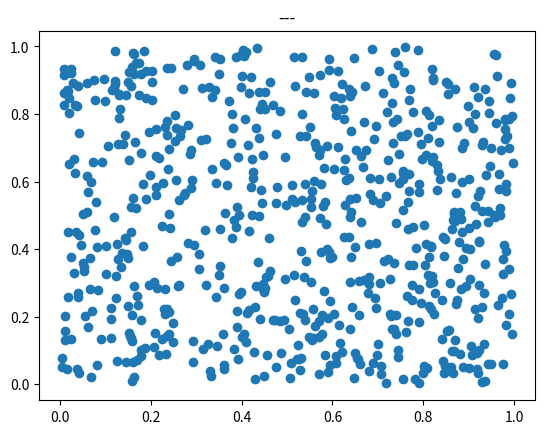

The script that saved this image:
import numpy as np
import matplotlib
import matplotlib.pyplot as plt
from matplotlib.path import Path

matplotlib.rcParams['axes.unicode_minus'] = False
fig, ax = plt.subplots()
#FSCS
x=[0.13927222904000824, 0.9581891214711626, 0.5630028873427319, 0.10214383774169833, 0.41909263946566366, 0.9574015840556924, 0.6673466099127018, 0.3120524792272701, 0.6042577911510788, 0.019742612363181866, 0.7172818087367497, 0.9263207728387883, 0.4642882686656068, 0.8238969737808123, 0.8474320294449728, 0.2009973764383458, 0.4099474779222767, 0.13930101439819254, 0.8000892317343055, 0.5242517762208531, 0.0024032002923246587, 0.7087956368053364, 0.627689319398881, 0.008039653805986036, 0.38064626765907916, 0.28466924260787907, 0.9581625711877293, 0.27918444437988776, 0.16351229449415028, 0.13209964795220386, 0.4390407891508272, 0.6375853548398237, 0.5159720750604373, 0.20045740670146162, 0.9384713587832983, 0.8463072684553107, 0.5123538032261323, 0.26478146753566423, 0.6946081917823542, 0.70483415106207, 0.3318044138779761, 0.3736551333053244, 0.47683836286125814, 0.8129568870493277, 0.9811476475821843, 0.1269420968130176, 0.04768195329481717, 0.7347536959665865, 0.9244487415190107, 0.6932728280077372, 0.46263550528544206, 0.26541080679528395, 0.8228674636845994, 0.2992002611019632, 0.4022204876286283, 0.6577430694366105, 0.2684731409549963, 0.005341552483280165, 0.7089409471926834, 0.6255975667215665, 0.27785780298205487, 0.5679177749554672, 0.7649313999328036, 0.9797537948738572, 0.5801940143593721, 0.016449314908623447, 0.4322860186055161, 0.1964677860775792, 0.5871014385815261, 0.9621832462053647, 0.8836484250505702, 0.36653174009208445, 0.8893410876420205, 0.41006575769282416, 0.8919594637137325, 0.027430867449587892, 0.8819791463829627, 0.06499678373414153, 0.7245689772580833, 0.9870600623953675, 0.6249688285888827, 0.048201375018157355, 0.6261968998731257, 0.8426448545093004, 0.8632844085221006, 0.47400293012322203, 0.530424232429554, 0.20239773994250165, 0.8387169449591745, 0.39732363762567935, 0.05505596956311043, 0.3882387952066422, 0.3284053586473962, 0.0658288143489496, 0.23906538103660357, 0.5751316328238859, 0.32199310859851493, 0.4927160461921348, 0.16059033659376565, 0.692122700815313] 
y=[0.48811753379277545, 0.8191351574145579, 0.07671151193167614, 0.9366895210753456, 0.8716652612752754, 0.27377655134180745, 0.5880416803457973, 0.20976520401581644, 0.32914834615036204, 0.20047937155545936, 0.8989635009951724, 0.5255705808423682, 0.6294925555252545, 0.10597552742821659, 0.6573513384656147, 0.7263776867091151, 0.36318686670719225, 0.3145972506206177, 0.34554702849878993, 0.7739057551175078, 0.7544991368373015, 0.030795887330207217, 0.9980751413367902, 0.6088436003039948, 0.5273603408797917, 0.023270505409025755, 0.9569314252504331, 0.9260394460471769, 0.6111757529089141, 0.06573127738067064, 0.10333965157543235, 0.7113145245374055, 0.48983586707993154, 0.22787736384642787, 0.11205858634902999, 0.9373301417959075, 0.23310189742927678, 0.4394493412412792, 0.4545182475181515, 0.2449931754469039, 0.7818344075222868, 0.42284330828445926, 0.9210328097528081, 0.5439182133973199, 0.42720441623312333, 0.7498840118170218, 0.45988946617136195, 0.6215320708389488, 0.7058360316980246, 0.3698255312590968, 0.009805129346729613, 0.36371148077552407, 0.23936901261089227, 0.6865208465411664, 0.960139502872297, 0.17095955915060246, 0.2750910238465283, 0.31270545987682485, 0.9983185453745985, 0.2513518736237308, 0.559677792173945, 0.8862721448839168, 0.7763045890272636, 0.032257845527831286, 0.5617199195324053, 0.8532248558011808, 0.7177440589595266, 0.9736863169994296, 0.44520546091918645, 0.5725952831962825, 0.3429433018825033, 0.2796197070879619, 0.8448968214020579, 0.1649690455317231, 0.6056088283956227, 0.030317990133995498, 0.01372850633811673, 0.11993795697128551, 0.5219698062141923, 0.34581646752318873, 0.007587802530071186, 0.38339263488453335, 0.531167975927367, 0.04955969752052336, 0.4416689168509822, 0.3004517494723943, 0.39541327875360455, 0.08638605452254289, 0.7873083367040833, 0.7775313753117638, 0.6616095532523941, 0.07692026891433201, 0.4733757786131052, 0.996633925648704, 0.17397248532835663, 0.6779810451922865, 0.08460193512122349, 0.1387262619580849, 0.8846932447027968, 0.8187765049577149] 

#PSO
x1=[0.8743542712518011, 0.0, 1.0, 0.0, 0.5000000373288631, 1.0, 0.014781453159659999, 0.4452109743245734, 0.3932021363937561, 0.3165864618938496, 0.6966010682248902, 0.19660771374162536, 0.6363588610479743, 0.7565238183458084, 1.0, 0.07026517961848104, 0.6761510975389182, 0.9398280586036063, 0.19660106819705825, 0.0, 0.22260548715351086, 0.286362292366024, 0.47952916547000307, 0.8229181946610741, 0.39597103224518443, 0.5681038411709212, 0.473967418424257, 1.0, 0.8250982952393038, 0.15830418003554922, 0.6329705253406142, 0.7076700106837193, 0.831872876361409, 0.5635457510902483, 0.0656073749302865, 0.33144631499459515, 0.7939658081963323, 1.0, 0.13595710229175909, 0.2754084299377534, 0.08783913651079442, 0.5606808741183608, 0.8955910155423663, 0.0, 0.36708984260027483, 0.6269062571299339, 0.4913010172025627, 0.912549147712791, 0.8106931924808516, 0.2083548256385933, 0.9501561998029177, 0.7060661299585428, 0.3225904021317157, 0.5153304025202499, 1.0, 0.40937115992445144, 0.5977194988563125, 0.8333685507048623, 1.0, 0.12978192872966848, 0.33910151058280824, 0.2534798715456415, 0.6785212125698842, 0.7086588346723821, 0.1840535192715778, 0.8056732104852812, 0.1667942416428785, 0.0, 0.7261924681643369, 0.09253423862213848, 0.41984674708517505, 0.41474253679974504, 0.30151822091883956, 0.5945637969338861, 0.09830053492467765, 0.0, 0.5293214175375699, 0.577616545569458, 0.7434221584132539, 0.472668224766817, 0.9053465967941771, 0.2949016184410418, 0.3767269346860904, 0.9028916681581841, 0.9283374577672865, 0.7344112256225551, 0.25411559187363897, 0.9125491476046659, 0.0, 0.8026143662596001, 0.6527196854228198, 0.5334456563573275, 0.14387568644989374, 0.17243257824059405, 0.9731474901396521, 0.773091883691581, 0.07054179446061895, 0.0, 0.6746068594386896, 0.4806529887803235] 
y1=[0.11852781260726308, 1.0, 1.0, 0.0, 0.621579438956992, 0.5503090865268113, 0.4999999862221973, 0.0, 1.0, 0.32454211784194553, 0.8813447473653017, 0.7555885709380519, 0.3322363463077109, 0.6317122323520783, 0.3161373775217358, 0.24814124882395122, 0.0, 0.7751545446950638, 1.0, 0.7029856291405038, 0.07098466234551923, 0.5483502861300344, 0.2013608782817192, 0.4312253428815195, 0.7965008987094645, 1.0, 0.4325085525087157, 0.0, 1.0, 0.39957709908680916, 0.5074420064771651, 0.17227619506585287, 0.2721191461674743, 0.7777659517126845, 0.8514928142075027, 0.17483858259048363, 0.772708253128345, 0.17738804794837554, 0.6062654590213659, 0.8777964519975507, 0.10906804055118768, 0.08392617009710894, 0.6428418830111318, 0.36470285811811665, 0.660980352602179, 0.6609669780249807, 0.8904149776947284, 0.9029289561818084, 0.0, 0.2382095099634647, 0.4332232326836168, 1.0, 0.0, 0.3178630912685898, 0.6814854519922886, 0.53772888279967, 0.21913516307854095, 0.5459234079443281, 0.8547999487640852, 0.0, 0.4415275435108907, 0.6571644773481338, 0.7645520886703204, 0.4212701628828014, 0.5069133684660462, 0.8811504350844064, 0.8942653300891189, 0.16861523526032343, 0.2764091477998799, 0.7508515107306164, 0.1079276139976273, 0.2850218518868843, 0.7505653338556979, 0.8997492488768681, 0.9706424710621023, 0.6009546135648076, 0.5212146981518361, 0.4187358876704475, 0.07671376602965747, 0.7237194191534148, 0.025521843106068434, 0.9768799694260246, 0.8980074388485998, 0.3439509488073986, 0.24676271285187354, 0.5202164199495616, 0.39722461866769315, 1.0, 0.7917312061557211, 0.1813545982141877, 0.097248836433547, 0.0, 0.3066560980956226, 0.15092863327212896, 0.08869402217629171, 0.3551447486043458, 0.42759800069652176, 0.9112544226847453, 0.5859691400045501, 1.0] 

#PSO+
x2=[0.12656183067672483, 0.9588140321221909, 0.9999999999999999, 0.27147376204429796, 0.6431542393994999, 0.4844213099679783, 0.06431826760272089, 0.9247508374480858, 0.6329082949790418, 0.3401041477991742, 0.0, 0.8932072023718464, 0.7121635367803937, 0.39436247374935485, 0.05789449756634779, 0.27066288898263713, 0.15811789448353455, 0.8017131895213379, 0.2146106683529472, 0.8220802429959577, 0.4223481036034381, 0.5476322569490503, 0.8357144580030528, 0.9247570943399355, 0.45037127783140135, 0.7354387016322679, 0.48910874648528085, 0.5564367605271224, 0.9142567212439126, 0.26086648223679354, 0.56027650567523, 0.7877405678174783, 0.07418670956782909, 0.07890509761356336, 0.6414718817872272, 0.7653474032549665, 0.9261112841391882, 0.40590671628919084, 0.21732786303396973, 0.075133721401666, 0.346689359758144, 0.3672275316424834, 0.16639243811043283, 0.86709642666567, 0.23870960993671433, 0.1668918183109095, 0.8381536972570914, 0.07960119626287646, 0.738947026505162, 0.3310486377928707, 0.38279551973522197, 0.16644149794765395, 0.43849011977639446, 0.5454552551738518, 0.6152270573727346, 0.8808206517950002, 0.5329396767626309, 0.15546125720146006, 0.6273432048232728, 0.29639724938378426, 0.9539238872092519, 0.445869897972113, 0.6493613114096976, 0.7320655486881233, 0.6377293105874801, 0.36223862143596847, 0.9202698562600896, 0.11784800075905458, 0.8265973922639966, 0.8014791500702791, 0.9444975794169499, 0.0742656332734437, 0.31722642888533364, 0.8236374715397914, 0.5546630909645708, 0.8497215220586121, 0.7421679115063361, 0.4697142721534377, 0.9321629673136967, 0.4688351822788671, 0.8236143850761479, 0.9502019524546997, 0.5325212365083306, 0.26066825009210454, 0.48853052792337354, 0.6353386374665119, 0.6568644546134754, 0.03773656180047414, 0.24768200710414717, 0.15293415454637377, 0.07940100697357476, 0.24991924491676493, 0.5667250224406286, 0.714985510620922, 0.20432118624499507, 0.17302675246989407, 0.7078351663525961, 0.9272780732636339, 0.727693292349593, 0.3036254587241677] 
y2=[0.27264946357312647, 0.9503313454505092, 0.0, 0.9257711857687891, 0.5065786106656942, 0.05013664087981216, 0.6809775574449889, 0.3611729385380161, 0.8471214492802729, 0.6406460318776165, 0.0, 0.6803985947083735, 0.1978817775548704, 0.3025652898284646, 0.9397084835842007, 0.13304966108777452, 0.5249082502506303, 0.0513576135998668, 0.7721964466304517, 0.8364829804976511, 0.8261843960168792, 0.6793234166973717, 0.5242040993512374, 0.18296449021873504, 0.5108834427141922, 0.683178640499103, 0.9534716594796914, 0.19367152465487883, 0.8208098997263099, 0.39328604405984496, 0.34636524909563193, 0.9267403240646547, 0.4758014971021655, 0.1807824185530431, 0.04574446767079669, 0.3800239831888689, 0.5325706288203018, 0.19262622290533532, 0.23329641915936505, 0.8418648894052174, 0.5343762663858994, 0.09151898055309027, 0.9297657922221448, 0.9411801286754027, 0.6870230867305531, 0.05849123316037604, 0.3100836981928719, 0.5769304797483534, 0.5771102505247462, 0.7472958379981887, 0.9124767311606065, 0.1526754502192185, 0.7187901304653557, 0.5626844255660082, 0.9425864608795481, 0.08541661485183022, 0.7891223528376544, 0.41854023077480124, 0.2668242218782302, 0.8395001833636982, 0.08976637831425584, 0.6169766749360914, 0.6220345240046039, 0.7966203581085878, 0.7358143577827247, 0.4200887959724513, 0.26790816211034585, 0.7480529463594036, 0.7380291072892443, 0.14560057168832785, 0.8894232098620868, 0.369507022243891, 0.20890703273723782, 0.6210923709802862, 0.4596440269761669, 0.4188122986680735, 0.47148997709318896, 0.13062367581084314, 0.45634264253081636, 0.3925000363229279, 0.2243296377856612, 0.737782095898766, 0.8828448373677813, 0.044932576810549824, 0.26861480228282053, 0.1526981443352154, 0.3919899528205552, 0.27175810057529803, 0.5878879242067151, 0.6414187853965388, 0.07308086231667864, 0.48114018177851786, 0.08665498654519992, 0.08807436561433857, 0.32888023581057957, 0.8542244127550346, 0.8936289103726663, 0.6152169046869536, 0.2861295898378069, 0.30945529902631225] 

#eART
x3=[0.21217227919835657, 0.8789052532244259, 0.9430503403975632, 0.4946310373687547, 0.9787646252647878, 0.0020250637963486716, 0.15893289917138864, 0.6253822197605146, 2.3986772778816778E-4, 0.6995532063074384, 0.32392984846849715, 0.41415899985311544, 0.6845023211314802, 0.007969926137266077, 0.8459984863344662, 0.34472620891717676, 0.868077276156201, 0.4155832508431623, 0.5295514174001481, 0.7895863252365236, 0.25682123516358635, 0.459735412260327, 0.6742201053450713, 0.11658816559047536, 0.16155570797709762, 0.5654243201287538, 0.3207079965028765, 0.4067889131268463, 0.05889997059744601, 0.9932321807687566, 0.8882443599127143, 0.6174702333044064, 0.9884825684875163, 0.8010623698842299, 0.1657847521348662, 0.7937824659202711, 0.00902492896884101, 0.7998594664404771, 0.4615536689902042, 0.9558490522406601, 0.29183622782527263, 0.2550957312671186, 0.07296145660768139, 0.7222689320827644, 0.648266208687944, 0.44325276646192735, 0.6753713852244616, 0.5739419898363254, 0.2686246300472659, 0.5522627701336542, 0.43563754216288875, 0.5592429541678573, 0.01689925908046841, 0.38418450891080524, 0.5175842538036384, 0.10528689843175076, 0.9473318641713879, 0.8863358875711002, 0.4988558798982269, 0.3158158764956377, 0.5868846603748133, 0.00495269641422913, 0.2139438263907154, 0.3229435373799632, 0.7452287475314248, 0.10283892040776836, 0.8551589505012834, 0.18883751009156347, 0.17718593660795456, 0.44020102666968763, 0.08257485785449059, 0.2558921874104595, 0.7495663518581787, 0.35460042547080617, 0.6950058330478872, 0.6033282567379931, 0.09028449757628243, 0.5773061007625574, 0.9229724844975205, 0.1839783796752288, 0.598270870177907, 0.7016996086351274, 0.3434569787822249, 0.9839458572981074, 0.8913490605309188, 0.890113368084549, 0.7723382667096457, 0.9182061059355223, 0.08211299709574649, 0.8752339807581813, 0.5327675048736511, 0.8173654883895696, 0.9589631268895181, 0.7444680008631042, 0.35616657817398745, 0.25836032744845605, 0.618978319942697, 0.7206221398232443, 0.18171715182064874, 0.4850319745564049] 
y3=[0.6661845184908329, 0.0055215272659178034, 0.9324208089332321, 0.28041427255307116, 0.455903141266776, 0.006617309870107281, 0.293768058937803, 0.6720830520571436, 0.8495352046327888, 0.42395804328307274, 0.015661045796598883, 0.9986955594128412, 0.9183882945464169, 0.5012449569641737, 0.24229238392212293, 0.4660749263936276, 0.6751494226852148, 0.7717047451682666, 0.5017779696856858, 0.8059873488865976, 0.830948516149738, 0.06419927786689317, 0.10270895352943687, 0.9915252029027118, 0.1020351593208029, 0.812534958174503, 0.1991162033077798, 0.6132747163309469, 0.6433349709448636, 0.11829874544707153, 0.35678695274080174, 0.22519660153897458, 0.7439840545788123, 0.5363031917848453, 0.4602516629387541, 0.9797865656327847, 0.18409311486179025, 0.12163959950977955, 0.8847540981143188, 0.5832688363638806, 0.33583677984856297, 0.5452012126579202, 0.7518623494605923, 0.29156251774718056, 0.5269637934184517, 0.3931119621164948, 0.7792169171987976, 0.3836773754157011, 0.985909691129997, 0.12429860971418638, 0.49289414494041317, 0.0022053494285376903, 0.3300249594001521, 0.28038812222566045, 0.6067651951241049, 0.8488039476567848, 0.21617754510885956, 0.7803684957310533, 0.708565299344691, 0.9089436693265862, 0.9010721861790675, 0.9657258084632734, 0.19841761025897553, 0.6904075982498231, 0.0013172417281933722, 0.5403878154800261, 0.8787802124227697, 0.001756604670122175, 0.7689588719872367, 0.181589065630533, 0.050226690689109794, 0.08141894451694631, 0.6470622265041771, 0.8314236039797589, 0.5886109609302106, 0.9850873945715444, 0.3918270067364763, 0.2977514491652197, 0.28903396433115647, 0.8752631583730037, 0.5862844221211894, 0.18854013970097705, 0.55721512436367, 0.00918430461200138, 0.5036616102741135, 0.1412795496460254, 0.36695082684452085, 0.07457095891178801, 0.23901639320481982, 0.9855665410649821, 0.20811812317211043, 0.31112993913438347, 0.8425622942318343, 0.08001131272292618, 0.10663659915089022, 0.42249083429627154, 0.1541920759842781, 0.8481046943619044, 0.576678698617306, 0.9654434204907567] 

#FSCS+CVT
x4=[0.8305524541158195, 0.14174773012989877, 0.06695084309798315, 0.7458757298706975, 0.38980270966081915, 0.16346608732908235, 0.39108789502669183, 0.7438417338827222, 0.3517873431233529, 0.5939413118374975, 0.6666754792604545, 0.5976817833583146, 0.9160628225128706, 0.9070479265265909, 0.5663942609038322, 0.7303254410628198, 0.18260077377450587, 0.3853738145121807, 0.07695135000503757, 0.23206886693650353, 0.24062212142382206, 0.06659507042685685, 0.7461559162619332, 0.23672835829501224, 0.9304527378847526, 0.06499143541529909, 0.3663789995141329, 0.30016019472617045, 0.45352370287989835, 0.611004509441393, 0.38277017133862284, 0.6285903532123075, 0.1374026993326402, 0.39257902607544715, 0.7783495937752088, 0.8743726057634752, 0.93454421753696, 0.6777759086845484, 0.8016768521605414, 0.5067597474536093, 0.8673966454135902, 0.8431537605995809, 0.4348505467272227, 0.2580058874504014, 0.13116601519022855, 0.6927186075677955, 0.32646871147663087, 0.2561302042507325, 0.939120267533575, 0.23018849107797262, 0.07902449674797626, 0.6396954825692676, 0.7961760997812602, 0.2254833022075334, 0.9371655323985836, 0.9159037756683661, 0.6720340584092823, 0.31037859918531363, 0.6736457210033203, 0.6347063390391862, 0.47276044972827463, 0.145904653909583, 0.5493271618483722, 0.20426480686061985, 0.06250852787187827, 0.8302179038320526, 0.48523731819417615, 0.23996922133708612, 0.7300203967479014, 0.9276028916558237, 0.13386393962726192, 0.4872095668146238, 0.05088397632386857, 0.28335701156405396, 0.871391882552542, 0.6980819712917099, 0.3611037176488175, 0.6970106189933376, 0.13411123582974818, 0.5433504963179662, 0.7788732483262488, 0.5641638782414033, 0.46200252287560667, 0.5574795809039018, 0.5481300197447805, 0.14512993839025104, 0.5599794932120918, 0.7893600652827623, 0.9440826990045087, 0.04249460604984938, 0.47709954835309604, 0.8472603093121778, 0.9354556078251518, 0.3000345853376665, 0.45558236427010623, 0.8126017526055461, 0.29541011537741757, 0.36613567527836194, 0.15818585418314807, 0.4793612979341583] 
y4=[0.7114324642005365, 0.14208882028115977, 0.8386878128261469, 0.25849783789528175, 0.686453502469014, 0.522737664193583, 0.2543500473973692, 0.5234745460085692, 0.9462685511924666, 0.3948098746812211, 0.8160183172561025, 0.11051587618888202, 0.047915097097652515, 0.45243359088774715, 0.5729712664618062, 0.9641505613687077, 0.8341398146954541, 0.07996101970085291, 0.3872654076684369, 0.7241543214567467, 0.3916739358393454, 0.712783635080611, 0.058179208959853644, 0.051423692110912446, 0.23914113012453322, 0.1865809606114331, 0.5770808669823717, 0.11070624251211292, 0.8282983291243295, 0.9306544398844779, 0.8811566813381997, 0.23272928505818738, 0.9198131334068471, 0.4838421159426722, 0.6289829227132014, 0.9352567197169056, 0.7020029130863388, 0.6199340016285223, 0.8918083279328954, 0.07642011194693456, 0.1844951945372819, 0.5428921584355532, 0.16136251368275228, 0.5569392830999351, 0.7653440487022911, 0.17262295416880838, 0.190938101708765, 0.8939179312290514, 0.8092161005063027, 0.27804590424507053, 0.5858849339892418, 0.7146515861974233, 0.3561847338423498, 0.1688801889897027, 0.11372551252814454, 0.6232570940198511, 0.32105274507934256, 0.30479857944230776, 0.08102273141571194, 0.5125510552769846, 0.7306624353744369, 0.06825103312381246, 0.8682612808555934, 0.6277724730270786, 0.4872273817177361, 0.06835985073678796, 0.23863034633100566, 0.9619906179602724, 0.7158805728840488, 0.3596876764991146, 0.23478932830579513, 0.9390699211092136, 0.08059000098263373, 0.8093009022659546, 0.8112719760057665, 0.42794246652024825, 0.38317227202144843, 0.887076195932859, 0.6631946381596936, 0.16800370754792307, 0.8002492288169913, 0.7755436457570357, 0.6228157641287078, 0.6722775236527597, 0.47381341313819836, 0.32011257784946695, 0.2973867196760074, 0.1559946281025032, 0.8960323016934898, 0.28050532948865775, 0.4089249615374643, 0.27942032654340165, 0.5344693399811702, 0.6513593876269371, 0.31864342690552017, 0.43645088009172084, 0.4685700667479444, 0.772682759040881, 0.42907160227917857, 0.5320855380750505] 

x=[0.41120804491629404, 0.7067530067520014, 0.15407812833048484, 0.6590684815775237, 0.7779179520527049, 0.40228908077854897, 0.9797703729698852, 0.5172196713532081, 0.20354008320997896, 0.352066891886313, 0.6956510902772381, 0.17729136507640086, 0.6495010958995497, 0.39496772541584224, 0.11951776372366096, 0.5596988191202978, 0.9282562737005392, 0.6665126027259778, 0.29253099152206086, 0.4632448596950304, 0.44624492730332843, 0.9145349994810003, 0.20338565976311485, 0.9598854133088739, 0.4153947155502481, 0.23572875648405966, 0.5723260488999323, 0.030826490830755615, 0.9822863323279679, 0.5300987476471966, 0.3522197209503354, 0.042277828646827165, 0.9196360530609936, 0.09871790134536151, 0.9926684293652253, 0.6137207613142857, 0.36603418618274297, 0.5707157915360179, 0.8548399018704619, 0.06644779775127363, 0.020398980113085607, 0.16290777733445394, 0.44335023189791267, 0.4053731493761341, 0.9101594101460764, 0.5328846676094022, 0.7362240396464576, 0.06037127642627038, 0.27482833637211235, 0.5278517817921259, 0.6284171470402216, 0.5325431485883692, 0.8354653875701944, 0.47883369089008276, 0.638406865843591, 0.4237653089209139, 0.536127654025464, 0.12219095881398423, 0.28731703220715776, 0.8167263425592148, 0.13424963047844485, 0.5267798780508666, 0.3442729535233938, 0.3100419245669416, 0.6687311332240564, 0.8307219197215862, 0.3074289890684929, 0.35047438654681573, 0.9296280728523224, 0.9756948745339188, 0.5812024525304009, 0.7029767023601594, 0.6474147192700839, 0.2698002394779757, 0.5793423290442693, 0.8998629751779321, 0.9759409598614046, 0.5166356674862308, 0.3888881299822726, 0.7692927233591762, 0.15580037724918294, 0.8068923036103023, 0.15680370561764867, 0.23571259822430435, 0.43850781367154934, 0.9441738037494999, 0.45046952728094847, 0.01146154357514817, 0.9285831714737204, 0.90269289568986, 0.053296449227379195, 0.5474206392508439, 0.8707998966778006, 0.8194070343463665, 0.5331746693515765, 0.03264287600460747, 0.5163410898788383, 0.189275710623377, 0.9431740352690108, 0.6786169176994751, 0.7327446194955902, 0.9357808530142787, 0.23543875499444655, 0.6803174245726374, 0.9304988426436758, 0.5548095414512557, 0.21268605359587345, 0.8583625479234359, 0.21022929566669646, 0.747310352587794, 0.011598529244172373, 0.26137184098664723, 0.0047792447308552255, 0.05135629753756299, 0.010733259892397373, 0.2327529395644924, 0.3828770712279891, 0.48409141700540415, 0.7773395506341563, 0.661798687594179, 0.40460202797789235, 0.1285332796124824, 0.024932206956212788, 0.9000142002441497, 0.8981463556168847, 0.29364642244074557, 0.4083966761679724, 0.23057113538989427, 0.20144634895297342, 0.2583990569091459, 0.5378575989448924, 0.7069475415786299, 0.2273154366366711, 0.5612127493013636, 0.5396430209966077, 0.06115542731702073, 0.2084928669307694, 0.8743397256354771, 0.6289792520530525, 0.8100071978592818, 0.17292782571924237, 0.38660537897072855, 0.3065646932449274, 0.5721651921734766, 0.5925409749192025, 0.3797503138912385, 0.7434248445797869, 0.8411216512582879, 0.40043808015290916, 0.0699972165365208, 0.602820929772455, 0.17878216509560385, 0.89418317709335, 0.8357169051116049, 0.9849179802124859, 0.05972400389653065, 0.36832195616459484, 0.5410763272600478, 0.7609140446403556, 0.7008501471702797, 0.10210712305232983, 0.8185365501030674, 0.6524332743474779, 0.7674152339379179, 0.8096375353453951, 0.7761501628315706, 0.7653389791184267, 0.6960078301398237, 0.5920158233392598, 0.04186147982025856, 0.44616916460028555, 0.6059642498202549, 0.6728736997175628, 0.8018011594203751, 0.38770229554931024, 0.05570926640628804, 0.9470709400515078, 0.7464106771228726, 0.5694804063440351, 0.9554002733476967, 0.44442890979077043, 0.5315710074028643, 0.24398622036206885, 0.43250134121247297, 0.717103370526346, 0.5737851106420446, 0.19486109514952898, 0.7755132927901931, 0.8221431021259792, 0.8663646522905785, 0.7384854644515197, 0.15911718849711376, 0.7040698131269308, 0.4240823918824119, 0.6886218619521185, 0.8603706151097567, 0.7390848597177316, 0.7590683877345007, 0.12143563328392804, 0.41663923242344836, 0.9435404404676914, 0.14942190146111567, 0.282724948080033, 0.029802959898343806, 0.9483779925206924, 0.7289012845207117, 0.7441058928097042, 0.16346773296859163, 0.49468963239205355, 0.45415057245353585, 0.9246139444706697, 0.8570479011779274, 0.9349347698555295, 0.9194394987432082, 0.6488236255306219, 0.8863196045439163, 0.5906414573785957, 0.016423426758359727, 0.020477659881176447, 0.831226373568606, 0.1849628922449701, 0.2800905232828791, 0.007808420871136756, 0.6243616641322527, 0.5499534084583758, 0.34200086270427144, 0.045040047076748135, 0.1571419293152253, 0.46813380265874993, 0.6250934658819085, 0.5568494228906224, 0.8049010868658772, 0.44690936066926445, 0.0975284581099436, 0.5818350905330846, 0.12914277632749627, 0.7297358462803133, 0.9666404983510603, 0.5146654564726069, 0.3723809222385942, 0.6931805821491944, 0.5223014354511152, 0.7960478783908767, 0.3636498739537698, 0.3157950428434625, 0.6625565623670003, 0.8000472926112191, 0.9734335799803765, 0.5603769881293564, 0.7017017722500194, 0.5529052591948409, 0.6726036729906976, 0.9122494147983125, 0.48349440420024437, 0.15947796293025873, 0.47649406724359755, 0.9778298315200209, 0.3496534687586005, 0.24867122277278297, 0.181624672302526, 0.7886984389611219, 0.6520656876392207, 0.46041714489139596, 0.45072916246296546, 0.7403446957280189, 0.25365245244005075, 0.25399203132817794, 0.6068310904948425, 0.45238526360400755, 0.6386745042919958, 0.9236302176932403, 0.6069331395029148, 0.9203107794210204, 0.9934440555657257, 0.0189802020910127, 0.5990856578166521, 0.6582998265694281, 0.8846111964593101, 0.8164470319718419, 0.36108560642913035, 0.3126896446470814, 0.9180243677517886, 0.8345170327501067, 0.06047992161980065, 0.9592314144544541, 0.8692127779581512, 0.7893016927064856, 0.6241529917060115, 0.704663939589426, 0.6378860872017077, 0.26070339756626126, 0.48576518900161336, 0.14393373113131924, 0.01597440551393159, 0.8727303286503699, 0.5632985964463084, 0.8806462080223468, 0.529269330265234, 0.3914233733452266, 0.6807148771593907, 0.3942208075152793, 0.37996099983878784, 0.12518798614696836, 0.15757968868587646, 0.7653461265471548, 0.2290019180796108, 0.3759254945472308, 0.111643778250607, 0.02371327740837692, 0.7126044482292495, 0.8042829519113747, 0.7682645020563836, 0.5076153502911364, 0.6416580471010271, 0.9583552733383401, 0.5141455173252213, 0.9825675495492379, 0.8824519377117751, 0.8127842136942276, 0.44881884488492574, 0.790277977922016, 0.4371336680039052, 0.8217031535853754, 0.5704822607856956, 0.31818767216889454, 0.3260946673876657, 0.8215300469549087, 0.9878597270924083, 0.6408358111553683, 0.12330572628768721, 0.8761991759883734, 0.77767227207521, 0.2807066750029299, 0.33218990210175614, 0.39824305597017784, 0.9492356706244583, 0.3355855494176887, 0.41375415532971815, 0.8134567234870735, 0.1590780756946819, 0.8195806949834334, 0.008665628498043976, 0.5588810419455504, 0.9891803586289998, 0.06763331715579934, 0.06676323665095452, 0.017268952489158274, 0.825975037499695, 0.5894577727181957, 0.813150144524733, 0.46343183258297804, 0.23935777554996407, 0.822997337724017, 0.690787033209107, 0.3618892236864406, 0.41638331479681423, 0.5249800860188578, 0.059804012279372376, 0.9699791454280777, 0.051690917577053797, 0.29582521380263893, 0.12949251142451756, 0.6428168500461776, 0.5749470711942521, 0.7319513720582653, 0.6220001612412589, 0.03279682265819239, 0.8842557735063971, 0.8159252579800601, 0.844401189379268, 0.4965633762562951, 0.5068558604876973, 0.6245308525221697, 0.5887252505547185, 0.9227283936084542, 0.16966360687551574, 0.8662627657280202, 0.7577255685035704, 0.5419333686107632, 0.03951900592192781, 0.03482508467317125, 0.6076954959148622, 0.8322446046837689, 0.8863710767926155, 0.11546083902971027, 0.6793860512008479, 0.14484600588346752, 0.15679058111216648, 0.6119022305433074, 0.640639226045887, 0.21762612039875717, 0.9765328538755325, 0.6956220410207019, 0.9417907835652665, 0.40913461499088266, 0.9225848877944379, 0.14780988610572732, 0.15059430996807832, 0.26594944998498005, 0.1630361954535624, 0.29474766943504693, 0.6028868706040773, 0.8715564133495242, 0.2615626282344611, 0.5843213429846744, 0.9219183973188981, 0.14984407563356072, 0.3224934022716808, 0.9681945095864994, 0.04239652938202099, 0.4941812807357745, 0.9379333838173963, 0.42083824470580367, 0.16053401033030112, 0.584108499428731, 0.8612371363465113, 0.9965747273028371, 0.6378299562526065, 0.38957958271183213, 0.01906264069595709, 0.9083433790734567, 0.814529112589332, 0.7901884666812756, 0.7269627501059072, 0.4739229259288723, 0.03872423202071118, 0.8192396558291162, 0.02398545447487943, 0.5471963492019184, 0.8468625214919295, 0.2320111469359556, 0.3206513895127474, 0.7318702070364344, 0.6833932924964206, 0.7304489594989162, 0.7951446592132912, 0.4273100629371016, 0.7357456851379622, 0.7637990893030722, 0.9676974581091384, 0.47648813081374963, 0.4231125837976122, 0.05098685381975909, 0.8413967092938716, 0.557208914419054, 0.1829020839713189, 0.8797338418269618, 0.8822312207138937, 0.20691783877513992, 0.7232293592452004, 0.5290371770122528, 0.5034567650318275, 0.25424723553439876, 0.24928501153492044, 0.8429928905727536, 0.7911933343232096, 0.07997129660474078, 0.6466175999914627, 0.3512282236686458, 0.1317353435876949, 0.6154711549152277, 0.679965762569211, 0.7515664717934751, 0.2411132984196005, 0.8625092446024811, 0.16065725419687304, 0.7545642783342523, 0.12822917998650318, 0.18958415557206276, 0.43007622426147496, 0.760345620776421, 0.3269132596482821, 0.1960342378068619, 0.1120546679322929, 0.21048738746292373, 0.39780754502044147, 0.34052168517381465, 0.06747784624433739, 0.9167495492698655, 0.7192021024759365, 0.8932554349207648, 0.47582195390910387, 0.9823162589858824, 0.4243220725602631, 0.07574767873711097, 0.9005201614606476, 0.7711413026872698, 0.16186156487563763, 0.4209527315507856, 0.9798389579255845, 0.8492725677562963, 0.12025568690100641, 0.16146513218900815, 0.7542730411372676, 0.11263029257111123, 0.39230015387094896, 0.43928804927683907, 0.13707044886395625, 0.7544259979079649, 0.2385555989176742, 0.594749342048212, 0.14261433590354455, 0.3437713277457862, 0.40932336357669463, 0.2647814900283676, 0.16808254388179222, 0.21185169566379858, 0.735307885534564, 0.2874470658926116, 0.028977581493199955, 0.8203898859786488, 0.5118968932338614, 0.7828469474869801, 0.22490618535807005, 0.6179360065223107, 0.8454931116403355, 0.43337773909238597, 0.8702271435055404, 0.24036060304285578, 0.7900842832502356, 0.6024908653380356, 0.1713631685875011, 0.2182686183088519, 0.5393584030456111, 0.45825813781027824, 0.45660899014010714, 0.7256380941084382, 0.5338728297541924, 0.23596468697460293, 0.12164986667598787, 0.33421001621522195, 0.8037138253887613, 0.3591628347205438, 0.42866676346268984, 0.5111920904913521, 0.8450349434106156, 0.9616451021629521, 0.7655042241052733, 0.438799218325822, 0.9641720747583442, 0.23135111387593843, 0.5864283179404116, 0.6683155883618808, 0.5775790506996451, 0.6530681106027089, 0.22367127725025315, 0.23966445984523488, 0.9338675366457673, 0.28644549089981464, 0.6206912855854456, 0.8683408080144895, 0.19754460362493131, 0.12625401205564946, 0.5537044013713868, 0.21069464504924806, 0.9824501005243651, 0.6420516166914217, 0.933642330172005, 0.7323155768764745, 0.9957038782217684, 0.43262659822971816, 0.07750771540583501, 0.08025725127718586, 0.13957310248819577, 0.39037145034590415, 0.8744197752344192, 0.8485321601488627, 0.5938711132035622, 0.02315325120354328, 0.9293173261967846, 0.2453758886193509, 0.2555763418433845, 0.7214129205462466, 0.5403538135413113, 0.27383095668653834, 0.5707258775394889, 0.7426502293544456, 0.6361898936032785, 0.743655153617142, 0.8879964275192291, 0.8535726065825943, 0.8067781634557225, 0.08202009832157398, 0.4016617624103813, 0.794393856756352, 0.17400211177717206, 0.07690860496037455, 0.039253727595183974, 0.2067233470747818, 0.8635608079315032, 0.4457710198215864, 0.09182365076303589, 0.2952087362643163, 0.9019669971936309, 0.306661161206214, 0.6884575203516742, 0.9797762507791234, 0.003462162966337834, 0.16726732820755696, 0.14582882181134305, 0.49475378991525276, 0.5933580967369225, 0.6570805748956413, 0.10107222998225107, 0.5941140645943402, 0.17719936438207506, 0.9147115731727904, 0.6371405929504002, 0.6861182050979083, 0.15100663357328326, 0.44103325516684, 0.9437462129388086, 0.18704502250382782, 0.08267537764961452, 0.8077357457872718, 0.13032384225807103, 0.5545474989089271, 0.7562897773950885, 0.009431563500703954, 0.9564100748474336, 0.637292944171728, 0.9902489656968944, 0.7636666829313545, 0.3978724714579883, 0.9134316096323384, 0.9178910907590597, 0.16497601123030003, 0.03690582160843048, 0.5761897538890098, 0.449664659476399, 0.15184935874196082, 0.2349130355237905, 0.1777012978335435, 0.036962519210715916, 0.016721288735756623, 0.9957172615362601, 0.9213568255067296, 0.00872922887753147, 0.9359037075583728, 0.7394631749920482, 0.6269372564475002, 0.7692830087599762, 0.3600458717794831, 0.3309879451622011, 0.613213974450697, 0.7178756905501723, 0.5418887314037003, 0.19030119072173424, 0.1520732040017616, 0.904187448305948, 0.8524868858945565, 0.6983586851334549, 0.8677426599104011, 0.07155413505033104, 0.11900710566177886, 0.7560667007656734, 0.3823737376658064, 0.6611611954592082, 0.6378996509534213, 0.9707636047198397, 0.8776703599559582, 0.8681067702730104, 0.09075986111999246, 0.015356939843024997, 0.10513696883589962, 0.5529079770019498, 0.711097851474764, 0.7908276359531828, 0.8025617840933773, 0.7822280456233396, 0.9878297256517073, 0.8904476780452918, 0.4010405258095775, 0.36122774766818844, 0.3776762505649057, 0.24028507349840145, 0.43609432516314306, 0.5724273157805144, 0.3453231361272153, 0.2908392357823001, 0.988392586299805, 0.9796430525281694, 0.467885137177256, 0.1784689714700255, 0.5884835733035011, 0.9002953725286035, 0.16994831064318094, 0.14476059560255794, 0.6836367280527009]
y=[0.2108289806976007, 0.03144096263055851, 0.14194585445731767, 0.30663020333646707, 0.8063057828031035, 0.9902417276101233, 0.7560643734822664, 0.5396244561848009, 0.9271945989041989, 0.4587953893067235, 0.41797939114136495, 0.19149063278653933, 0.09181842671126872, 0.5011147359619952, 0.4955678728288174, 0.6023089564189098, 0.0077605195763995605, 0.6422792314861091, 0.12827912311097966, 0.895030089561257, 0.28037708528819405, 0.22203258294006645, 0.8952980972641361, 0.9758034690777565, 0.45439295745201314, 0.9352809957364089, 0.49259523928410875, 0.6667102066985684, 0.5720618780210437, 0.07883685254972583, 0.9619632423466955, 0.4408461284115932, 0.8503027052256411, 0.8394063499874778, 0.266320317345325, 0.17640736440388805, 0.6485626856032198, 0.6786783963894728, 0.8605622616392814, 0.2823566558506676, 0.6530699164706618, 0.9170386682310817, 0.5752464090298155, 0.9708183320937845, 0.7576524376907369, 0.5453230772314381, 0.3573832609211751, 0.6175222818041733, 0.5668547054572706, 0.7346253399702883, 0.5314518738526974, 0.48137932332319, 0.7182684116435074, 0.5848564513020336, 0.8541890421375248, 0.6664690945449722, 0.2076399318744777, 0.32113427315182963, 0.5801997162322575, 0.4059356243013478, 0.3475895559603466, 0.0755921344844589, 0.25670460899375636, 0.7229585122405404, 0.7768225870769865, 0.648187224314853, 0.9445698878728931, 0.9171757231385714, 0.22741278748312832, 0.32583900185623504, 0.2761881739295977, 0.6089506028291694, 0.9663128576415866, 0.8730030160326621, 0.5286437232422226, 0.04653287945055751, 0.060022410181110986, 0.24799653916657072, 0.21569808212968566, 0.6231730029872831, 0.5254394689871462, 0.8074250575219721, 0.13629537293742533, 0.7801484848954712, 0.8654371151322121, 0.801513799530936, 0.8151863813219202, 0.1575732219432413, 0.706838890603934, 0.3992626854209472, 0.3357285361212512, 0.9086183154851177, 0.13126665541585503, 0.9333251068606563, 0.9696510593953813, 0.8278247810563908, 0.8824220514314052, 0.9264032963289439, 0.05958953830120317, 0.26958931979917233, 0.7127905313574726, 0.8730641645560936, 0.142783519723923, 0.3170775049356479, 0.7178062699428416, 0.1318449951449615, 0.284487659229711, 0.2999247180858732, 0.5846576735519695, 0.5965190779248568, 0.2020304694203705, 0.29498179053464113, 0.052103311382433626, 0.35922986152579384, 0.1314619663292138, 0.09049947826154214, 0.4872712806322502, 0.18700089351799976, 0.4659027831778214, 0.675011777050946, 0.1492134861437754, 0.709750165245477, 0.9332110861846796, 0.4610186402202252, 0.8223961698584265, 0.06554596631475063, 0.785785823491836, 0.20763057782902594, 0.8421183656667226, 0.37597241006655957, 0.31869130260869827, 0.0548859391996428, 0.5956504959435179, 0.7134151955482626, 0.19144843845391268, 0.16853691967781925, 0.1522131902230227, 0.7623815261010575, 0.6058309269493125, 0.32310870001197334, 0.949543932548348, 0.46629923459047384, 0.38592467386885354, 0.9150867005461074, 0.3912130304777096, 0.4325932901424988, 0.9442700278216398, 0.24892409777807034, 0.9770846860228639, 0.21722715552328098, 0.6379180903601411, 0.08398469228899264, 0.4040775358612505, 0.6083560942685207, 0.7352214145060868, 0.5096030451055584, 0.5885845460316486, 0.3644440054326067, 0.15538487324038852, 0.11991730377133136, 0.4079380562666126, 0.6612228127589782, 0.5510836335501736, 0.3521518490711004, 0.7299344632372071, 0.29383129137007913, 0.5401962969589851, 0.7633715350216398, 0.9288860203906892, 0.032862604042851906, 0.2974178257851642, 0.8166320635233627, 0.6924009064079875, 0.47034602926029245, 0.9684743703333738, 0.20188839009449333, 0.6450960794432405, 0.68144491785637, 0.029503157820949255, 0.9773644650502267, 0.5366071026806623, 0.39421923401809333, 0.36367462496600156, 0.29142278345832073, 0.0025139654906186637, 0.39068813134452607, 0.2951361334429857, 0.2481383929271972, 0.9077160134752724, 0.03394798378525854, 0.9835991657831678, 0.009979258482049724, 0.5372227444616005, 0.6286245959088624, 0.06191300375800324, 0.05204796759507868, 0.1490658520847964, 0.7338982038732688, 0.9870974283777519, 0.2181782243214877, 0.4792663452961825, 0.23025521996268095, 0.7684449594086236, 0.32856945583869646, 0.060527949954565674, 0.2021450333421374, 0.09999963945535928, 0.9762705804242706, 0.6720945401885122, 0.31592290903813003, 0.571679879795719, 0.15964607322846192, 0.35437521948063444, 0.03217839037983217, 0.40742388774806515, 0.599498900578443, 0.036606592034893914, 0.8678218755195076, 0.8038509022506672, 0.5754575727228533, 0.9873657634306964, 0.9454453237668178, 0.9320250460200491, 0.4370319218665899, 0.7607056706551709, 0.9683539292723764, 0.41163447956394683, 0.45144635063053773, 0.19005166937064044, 0.7859849310361943, 0.13627805813777594, 0.6781136268197951, 0.6783201202421513, 0.9037999801556617, 0.6400371401280663, 0.7883891565082481, 0.6130891238256977, 0.5771030153116863, 0.9678038329840775, 0.8386808988346897, 0.25476354387023237, 0.07343007929769307, 0.6662589257466244, 0.5063192534687083, 0.10321191159849485, 0.4791941579781862, 0.03242783278645278, 0.2542448957531873, 0.17282197690734247, 0.926849193468172, 0.3019543918539098, 0.8836919651216723, 0.881416592976974, 0.8080823604977884, 0.20390332342381556, 0.5370540160164464, 0.41237573034998865, 0.3221980980247169, 0.18164698118831535, 0.5928909376543312, 0.7471955844561132, 0.6941444006644367, 0.4339948068438927, 0.2854915156650871, 0.20514215625972, 0.7199283406629543, 0.7960217341875547, 0.08297840488229524, 0.8651558506278575, 0.16324274942878203, 0.10005777092230794, 0.06281169384248453, 0.19543487262486492, 0.8907724357576832, 0.9246063716067227, 0.3777343550425841, 0.20603952598988717, 0.4508230742117799, 0.4085110015287282, 0.044600128659427196, 0.8783701763355695, 0.09359579934099027, 0.782713547047948, 0.5682176526767622, 0.7722949659814842, 0.8747111467071913, 0.9888486510786783, 0.8137583292945603, 0.2991108616139164, 0.5494046366257466, 0.2909777956361199, 0.09141204268967384, 0.43193586358110536, 0.8705091959552456, 0.566292186256239, 0.7018168160765145, 0.08860279147189931, 0.2098741597085758, 0.6731157825986128, 0.040069930760295636, 0.26756549808297037, 0.7594605629007688, 0.06839412123230959, 0.12639325317991057, 0.1866361547178349, 0.2217472886211429, 0.7127734208981152, 0.22670835605508954, 0.37543321154033615, 0.3650193555260194, 0.35342975635386464, 0.840828562596186, 0.062278805804133475, 0.3760497228891563, 0.49500065580331276, 0.3231339010270766, 0.39365716868005796, 0.2821462984582619, 0.37528107213310624, 0.2732748082593356, 0.28047575663610813, 0.7278416152552083, 0.9009549194214441, 0.13858959027153595, 0.45711315302643685, 0.11915198631594248, 0.30189069225715814, 0.7003385740009709, 0.7497536021536952, 0.25609170806184867, 0.3427023490040708, 0.3535687740202449, 0.41891843981475674, 0.024364279364667007, 0.2733595578750051, 0.6989045942011353, 0.635722435196889, 0.7083579297163186, 0.7982354019950448, 0.9392575784033563, 0.7654637905682921, 0.8269411070971688, 0.8620116929207707, 0.3420866865955521, 0.02077086001713313, 0.37396183458695786, 0.2584504036330322, 0.2687946042674305, 0.19489054308677156, 0.23136027050568397, 0.3361796083561931, 0.5044520036632948, 0.2075612010409169, 0.7246528874512751, 0.28615460166585893, 0.861313337597649, 0.11624222693741648, 0.8908269691290768, 0.5023798130730749, 0.3460540419521053, 0.9617735347957784, 0.8587831641389421, 0.22707708127772608, 0.5931791908524094, 0.8327791527968061, 0.09625962334889782, 0.6259403572223419, 0.6987120856423793, 0.22118164897136727, 0.43631809593814375, 0.5311611350535916, 0.018548784991660572, 0.6342593124100779, 0.706725033411699, 0.2929666215450645, 0.2604132197267569, 0.48680953498574187, 0.924836998710673, 0.8651818958199576, 0.25830354885759177, 0.45137473044200516, 0.7977373963757889, 0.63153961516277, 0.04964903198687376, 0.869838022518112, 0.4160322588143961, 0.8548037569694619, 0.8832384803346163, 0.9281735733669014, 0.508805307236475, 0.6703556454215993, 0.37087108418720627, 0.22441491326505203, 0.5119159824594569, 0.12497346563178302, 0.4230852664873678, 0.3841770108137974, 0.8962109237823433, 0.7539252866231152, 0.29101661052577354, 0.41149061801604914, 0.20718002752437847, 0.23816449972067932, 0.5441013653909308, 0.08741265550102117, 0.4205382755794155, 0.3735428927891412, 0.7265362842058324, 0.5216412500338609, 0.7429887204902824, 0.18868427843450775, 0.6196656295151883, 0.584929711541774, 0.9809891993465177, 0.5403553563513807, 0.6143456996328808, 0.6545759016415557, 0.3011168244867253, 0.16894320656535722, 0.8468963972107387, 0.08716804860201344, 0.29939305186091614, 0.00205927106798498, 0.31090597172678813, 0.1892662072070469, 0.883599194979721, 0.319372835699243, 0.9204736726106367, 0.1407487728262179, 0.05525608662028492, 0.28328656849018996, 0.2931146404006063, 0.16270964199090343, 0.5631671228450013, 0.9058947104385109, 0.23946267249176478, 0.09427815319871113, 0.1625269488412069, 0.7421668576742363, 0.6219955092080223, 0.7395192368146777, 0.4998218926292166, 0.5047114369891332, 0.13236278332368623, 0.22332789746622428, 0.41010953361741176, 0.5104990663601695, 0.48943306301394707, 0.11107745909670041, 0.664828361817611, 0.042344430729748805, 0.16334368008585232, 0.6052328256659479, 0.1256768195799628, 0.0679106254511812, 0.5703197398808397, 0.53832959962575, 0.017393120928476558, 0.3501747000091314, 0.8156344356048402, 0.1214891514347688, 0.2974772421148071, 0.7340794110578608, 0.46275003015864424, 0.4587018194800201, 0.5501473700533559, 0.6088708314263791, 0.37021630257932003, 0.5483396106431843, 0.22730325790065642, 0.9969828299925124, 0.8806031268910074, 0.7480355616706869, 0.1355547683887246, 0.5610325212399032, 0.8800900878362244, 0.8713673353863728, 0.5988052342926038, 0.4733647917558659, 0.8070219228036557, 0.29169429199113317, 0.050082315119090004, 0.17552429715084594, 0.6094658821101958, 0.900009268514539, 0.607659381902268, 0.8735465154626604, 0.020419123132071837, 0.9102444440892158, 0.7817414164197155, 0.8953804995520728, 0.8881709898244468, 0.06441297671978297, 0.6240610588000691, 0.192639206471934, 0.07500279036331425, 0.813540409571452, 0.3872307204091867, 0.5146566260910226, 0.6357529885127984, 0.056210268095781224, 0.7391858489252489, 0.5943211743660215, 0.9828433901906894, 0.7358601982930201, 0.5223948825896491, 0.7559208045675815, 0.8914462668232972, 0.693198892195686, 0.8918123136057432, 0.6715870004964374, 0.5892520866108275, 0.4024910458655756, 0.13285857223942632, 0.8484108457518071, 0.3809008948039383, 0.9944030702034984, 0.48293123184711406, 0.6966922914572232, 0.5933380909367006, 0.8525041588570891, 0.23495078902191302, 0.08586733891183107, 0.49499235195893765, 0.3216479974002019, 0.08745812303186906, 0.20794759182344613, 0.7993430296870315, 0.7366703961229727, 0.8990821116500753, 0.8506533474953633, 0.04430097695136137, 0.14974585351057246, 0.01612187507091889, 0.5479474995432149, 0.033460963877911865, 0.913574337879053, 0.4595737458711675, 0.4986097127192243, 0.2352485089410873, 0.7610550283474408, 0.4734389327585282, 0.3097019277153582, 0.14877761840034442, 0.07855691004893572, 0.46850145091840356, 0.14747912883839287, 0.26971700139279864, 0.6822959645002767, 0.8876127070578128, 0.5049781945498281, 0.6194369425535277, 0.41613597180584516, 0.5234647777954232, 0.6751726617694983, 0.5936738170063411, 0.866214837962307, 0.11883720408235943, 0.7759295585723512, 0.14784738233779915, 0.7571521039506991, 0.45766765629118644, 0.405084693579597, 0.7110427645498422, 0.5247045890427363, 0.25001543849184604, 0.4290932326044816, 0.37482323657409244, 0.13315560503036705, 0.5137757052875694, 0.9375265248659328, 0.7585922390389497, 0.37188632531861343, 0.5936044550310094, 0.5600990478291633, 0.18686074564750754, 0.7864098862902912, 0.8732137333963471, 0.08007708467713348, 0.37159562635772636, 0.8876452705781545, 0.41611229850790565, 0.05793766585196436, 0.14108660508979187, 0.709795993850154, 0.8568043764529668, 0.842553839551446, 0.26946992233352274, 0.30393525216458595, 0.09691594549663973, 0.8293949991240975, 0.6584046222729362, 0.9555878001098231, 0.3117441536969895, 0.3409669613484938, 0.5451087421299916, 0.7270429074691741, 0.07802552978019606, 0.9510646454198699, 0.4258689432938251, 0.31160278011320985, 0.96278132729157, 0.07370820453501326, 0.32632089644378903, 0.2458848196973763, 0.6857185521801649, 0.8002294087281728, 0.43452793713965443, 0.9923893243039061, 0.9242272326169082, 0.19237360703928374, 0.8393326212073096, 0.1077649990931121, 0.27999639035457213, 0.047552254336668986, 0.8560995881099958, 0.5712811229861475, 0.015497954820758886, 0.9162771598203149, 0.5007346725603797, 0.6104489726193247, 0.8462983077185959, 0.2600930449764638, 0.9748704319269917, 0.5269794635881989, 0.04458394073036687, 0.7174832426007665, 0.04377217373568287, 0.2034790378926149, 0.022890083403314554, 0.15104112320358576, 0.2240595620104474, 0.10169082010909203, 0.8232036304093437, 0.45069649105234844, 0.7927423408800992, 0.55715807782306, 0.8618465517688161, 0.010211720610998176, 0.47793760253694606, 0.6668304077574918, 0.5715126088053033, 0.6560683660838548, 0.03967795046530287, 0.7030705994187536, 0.5567990234485098, 0.7362475664879734, 0.8487510357118356, 0.6637704735960188, 0.1120507660576151, 0.15796082705163972, 0.08695874951782834, 0.09872201305365014, 0.6570447278468399, 0.8760570420074671, 0.6327006986923804, 0.10449894182899178, 0.06077847093903832, 0.49611973958788136, 0.6924070925452924, 0.42211556840754827, 0.5107261455757465, 0.13446367991866037, 0.04580482454236734, 0.7040842220701147, 0.5487542562704952, 0.860810135296071, 0.18478222735481742, 0.05238933659025091, 0.015371060626382493, 0.20698690235400463, 0.7133772302273, 0.9113075608199432, 0.057529278833339914, 0.8006806104643508, 0.21472976680069633, 0.36076180801060465, 0.6921442916960323, 0.1142167367487632, 0.6053989933161623, 0.7844204537208165, 0.7838232487916948, 0.8262234181275596, 0.9180283220108354, 0.40098344099757044, 0.7771567974855504, 0.07244007397647689, 0.06569904730052745, 0.6106421267286078]

#d1 = x1
#d2 = y1
#for i in range(0,len(d1)-1):
#	vertices = np.array([[d1[i],d2[i]], [d1[i+1],d2[i+1]]])
#	path = Path(vertices)
#	plt.plot(vertices[:,0], vertices[:,1], color='b')

ax.plot(x, y, 'o')
plt.title("---")
plt.show()
